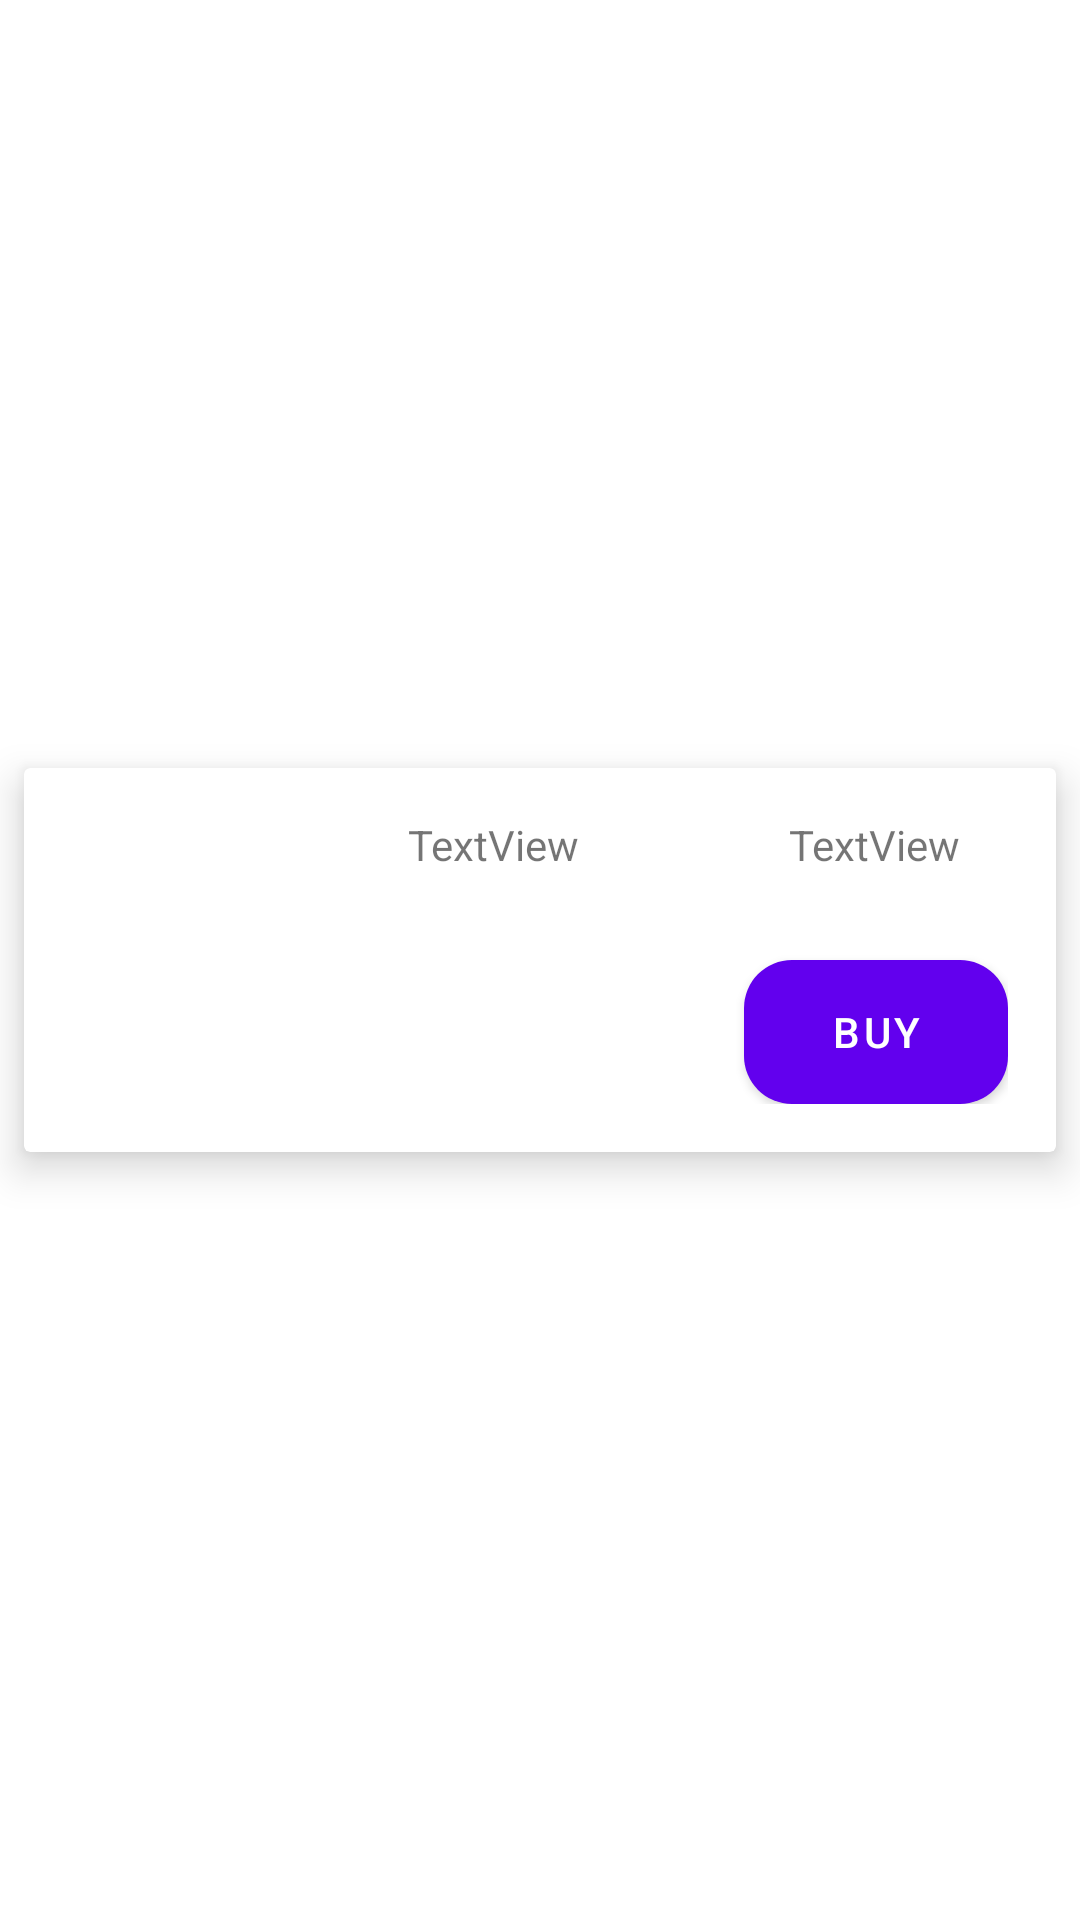

Produce the Android XML layout that renders to this screen, including the resource entries it uses.
<!-- AndroidManifest.xml: application theme Theme.ListaDeCompras -->
<!-- res/layout/res_item_list.xml -->
<?xml version="1.0" encoding="utf-8"?>
<androidx.constraintlayout.widget.ConstraintLayout xmlns:android="http://schemas.android.com/apk/res/android"
    xmlns:app="http://schemas.android.com/apk/res-auto"
    xmlns:tools="http://schemas.android.com/tools"
    android:layout_width="match_parent"
    android:layout_height="wrap_content">

    <androidx.cardview.widget.CardView
        app:cardUseCompatPadding="true"
        android:layout_width="match_parent"
        android:layout_height="wrap_content"
        app:cardCornerRadius="2dp"
        app:cardElevation="8dp"
        app:cardPreventCornerOverlap="false"
        app:layout_constraintBottom_toBottomOf="parent"
        app:layout_constraintEnd_toEndOf="parent"
        app:layout_constraintStart_toStartOf="parent"
        app:layout_constraintTop_toTopOf="parent">

        <androidx.constraintlayout.widget.ConstraintLayout
            android:layout_width="match_parent"
            android:layout_height="match_parent"
            android:layout_margin="16dp">

            <ImageView
                android:id="@+id/itemImage"
                android:layout_width="96dp"
                android:layout_height="96dp"
                app:layout_constraintStart_toStartOf="parent"
                app:layout_constraintTop_toTopOf="parent"
                tools:srcCompat="@tools:sample/avatars" />

            <TextView
                android:id="@+id/itemTitle"
                android:layout_width="wrap_content"
                android:layout_height="wrap_content"
                android:layout_marginStart="16dp"
                android:text="TextView"
                app:layout_constraintStart_toEndOf="@+id/itemImage"
                app:layout_constraintTop_toTopOf="parent" />

            <TextView
                android:id="@+id/itemPrice"
                android:layout_width="wrap_content"
                android:layout_height="wrap_content"
                android:layout_marginEnd="16dp"
                android:text="TextView"
                app:layout_constraintEnd_toEndOf="parent"
                app:layout_constraintTop_toTopOf="parent" />

            <Button
                android:id="@+id/buttonBuy"
                android:layout_width="wrap_content"
                android:layout_height="wrap_content"
                android:text="Buy"
                android:padding="8dp"
                android:drawableEnd="@drawable/ic_shop_24dp"
                android:background="@drawable/background_button"
                app:layout_constraintBottom_toBottomOf="parent"
                app:layout_constraintEnd_toEndOf="parent" />

        </androidx.constraintlayout.widget.ConstraintLayout>

    </androidx.cardview.widget.CardView>
</androidx.constraintlayout.widget.ConstraintLayout>
<!-- resources referenced by this layout -->
<resources>
  <!-- drawable background_button (drawable) -->
  <?xml version="1.0" encoding="utf-8"?>
  <shape xmlns:android="http://schemas.android.com/apk/res/android"
      android:shape="rectangle">
  
      <corners android:radius="16dp"/>
      <solid android:color="#FF8A80"/>
  
  </shape>
  <style name="Theme.ListaDeCompras" parent="Theme.MaterialComponents.Light.DarkActionBar">
          
          <item name="colorPrimary">@color/purple_500</item>
          <item name="colorPrimaryVariant">@color/purple_700</item>
          <item name="colorOnPrimary">@color/white</item>
          
          <item name="colorSecondary">@color/teal_200</item>
          <item name="colorSecondaryVariant">@color/teal_700</item>
          <item name="colorOnSecondary">@color/black</item>
          
          <item name="android:statusBarColor">?attr/colorPrimaryVariant</item>
          
      </style>
  <color name="purple_500">#FF6200EE</color>
  <color name="purple_700">#FF3700B3</color>
  <color name="white">#FFFFFFFF</color>
  <color name="teal_200">#FF03DAC5</color>
  <color name="teal_700">#FF018786</color>
  <color name="black">#FF000000</color>
</resources>
